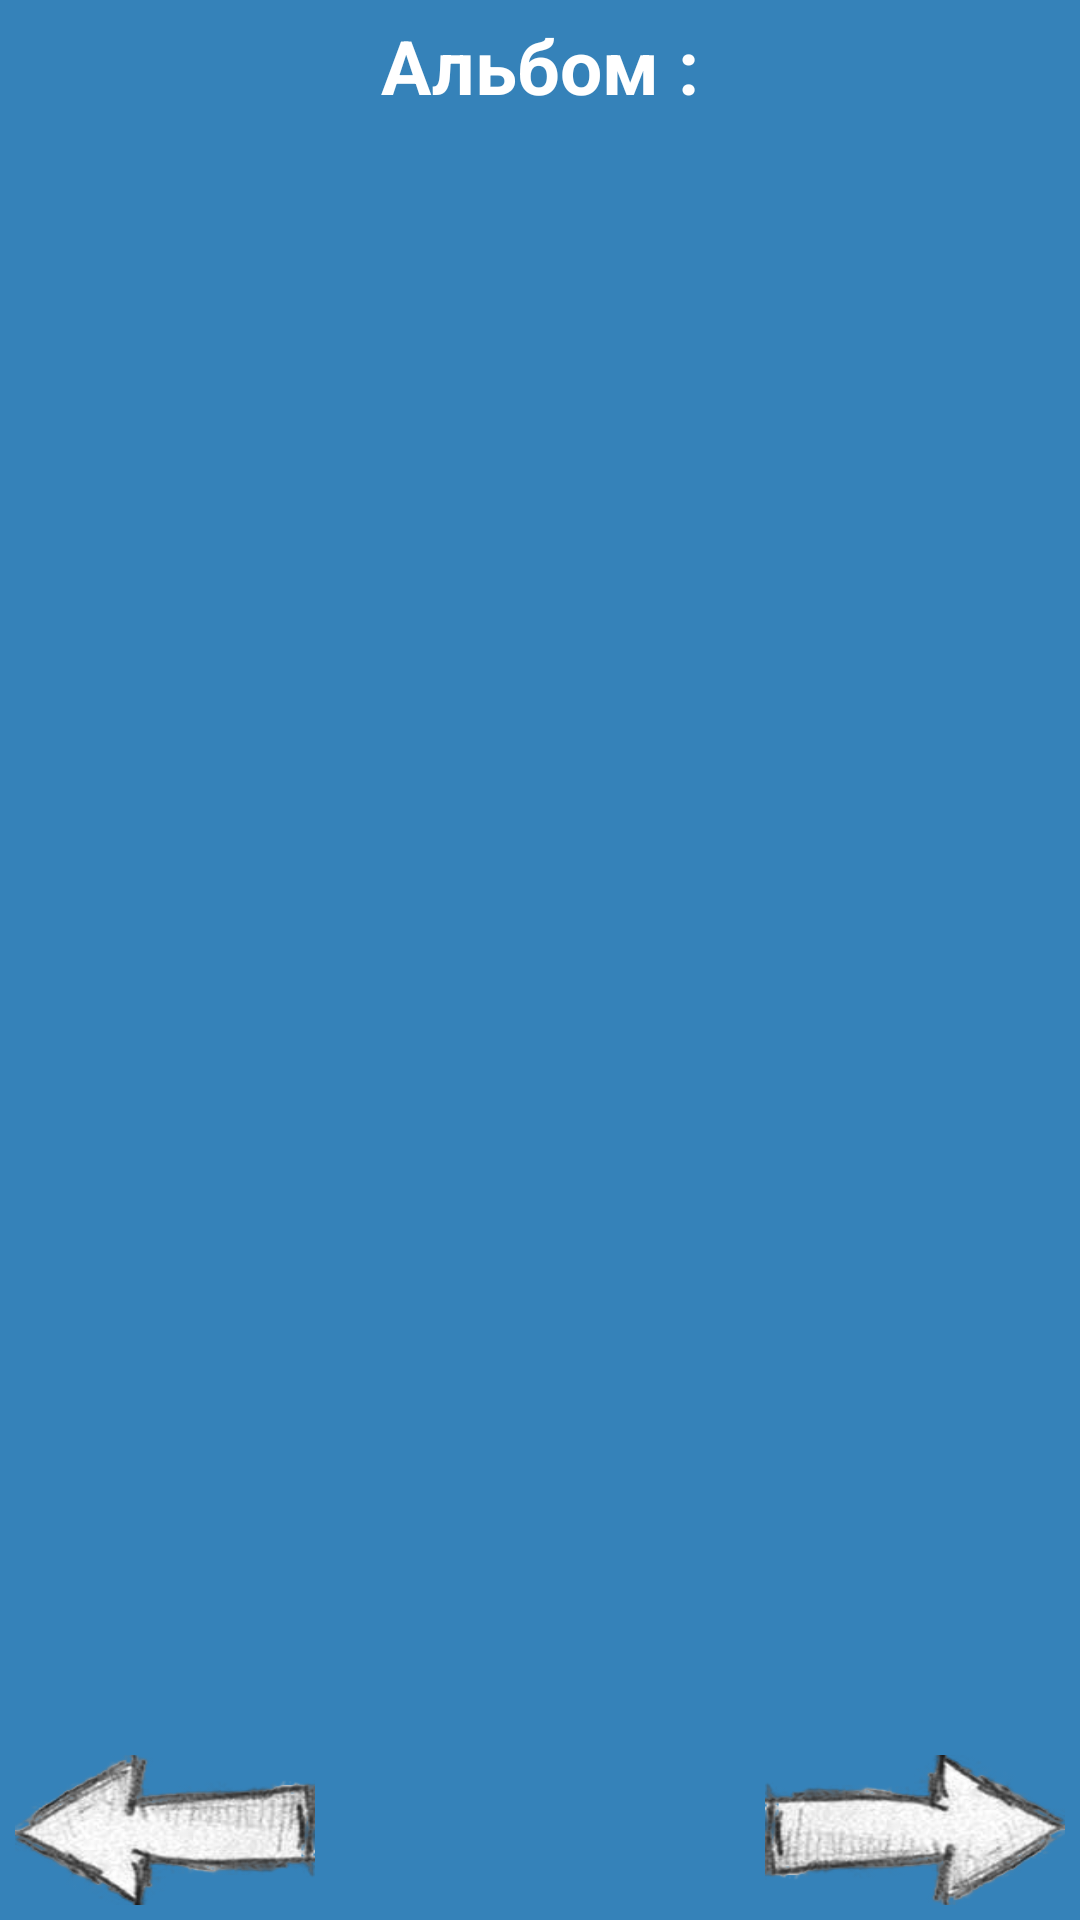

Write the Android layout XML for this screen, with the resource values it uses.
<!-- AndroidManifest.xml: application theme AppTheme -->
<!-- res/layout/photos_list_layout.xml -->
<?xml version="1.0" encoding="utf-8"?>


<RelativeLayout xmlns:android="http://schemas.android.com/apk/res/android"
              android:orientation="vertical"
              android:layout_width="match_parent"
              android:layout_height="match_parent"
              android:padding="5dp"
              style="@style/Fon"
        >

    <GridView
            android:id="@+id/photosGridView"
            android:layout_width="fill_parent"
            android:layout_height="fill_parent"
            android:layout_gravity="center"
            android:numColumns="auto_fit"
            android:columnWidth="100dp"
            android:stretchMode="columnWidth"
            android:horizontalSpacing="10dp"
            android:verticalSpacing="10dp"
            android:layout_alignParentLeft="true"
            android:layout_below="@+id/albumName"
            android:layout_above="@+id/backBtnPhoto"/>
    <ImageButton
            android:layout_width="100dp"
            android:layout_height="50dp"
            android:id="@+id/backBtnPhoto"
            android:layout_alignParentBottom="true"
            android:layout_alignParentLeft="true"
            android:background="@drawable/back"
            android:onClick="onBackBtnPhotoClick"

            />
    <ImageButton
            android:layout_width="100dp"
            android:layout_height="50dp"
            android:id="@+id/forwardBtnPhoto" android:layout_below="@+id/photosGridView"
            android:layout_alignParentRight="true"
            android:background="@drawable/forward"
            android:onClick="onForwardBtnPhotoClick"

            />
    <TextView
            android:layout_width="wrap_content"
            android:layout_height="wrap_content"
            android:textAppearance="?android:attr/textAppearanceLarge"
            android:text="@string/albumNameTxt"
            android:id="@+id/albumName" android:layout_alignParentTop="true" android:layout_centerHorizontal="true"
            style="@style/tittleStyle"
            />
</RelativeLayout>
<!-- resources referenced by this layout -->
<resources>
  <!-- drawable back: png bitmap (drawable-hdpi, 41135 bytes) -->
  <!-- drawable forward: png bitmap (drawable-hdpi, 41249 bytes) -->
  <string name="albumNameTxt">Альбом :</string>
  <style name="Fon">
          <item name="android:background">#3582b9</item>
      </style>
  <style name="tittleStyle">
          <item name="android:textColor">#ffffff</item>
          <item name="android:textSize">25dp</item>
          <item name="android:textStyle">bold</item>
      </style>
  <style name="AppTheme" parent="Theme.AppCompat.Light.DarkActionBar">
          
      </style>
</resources>
